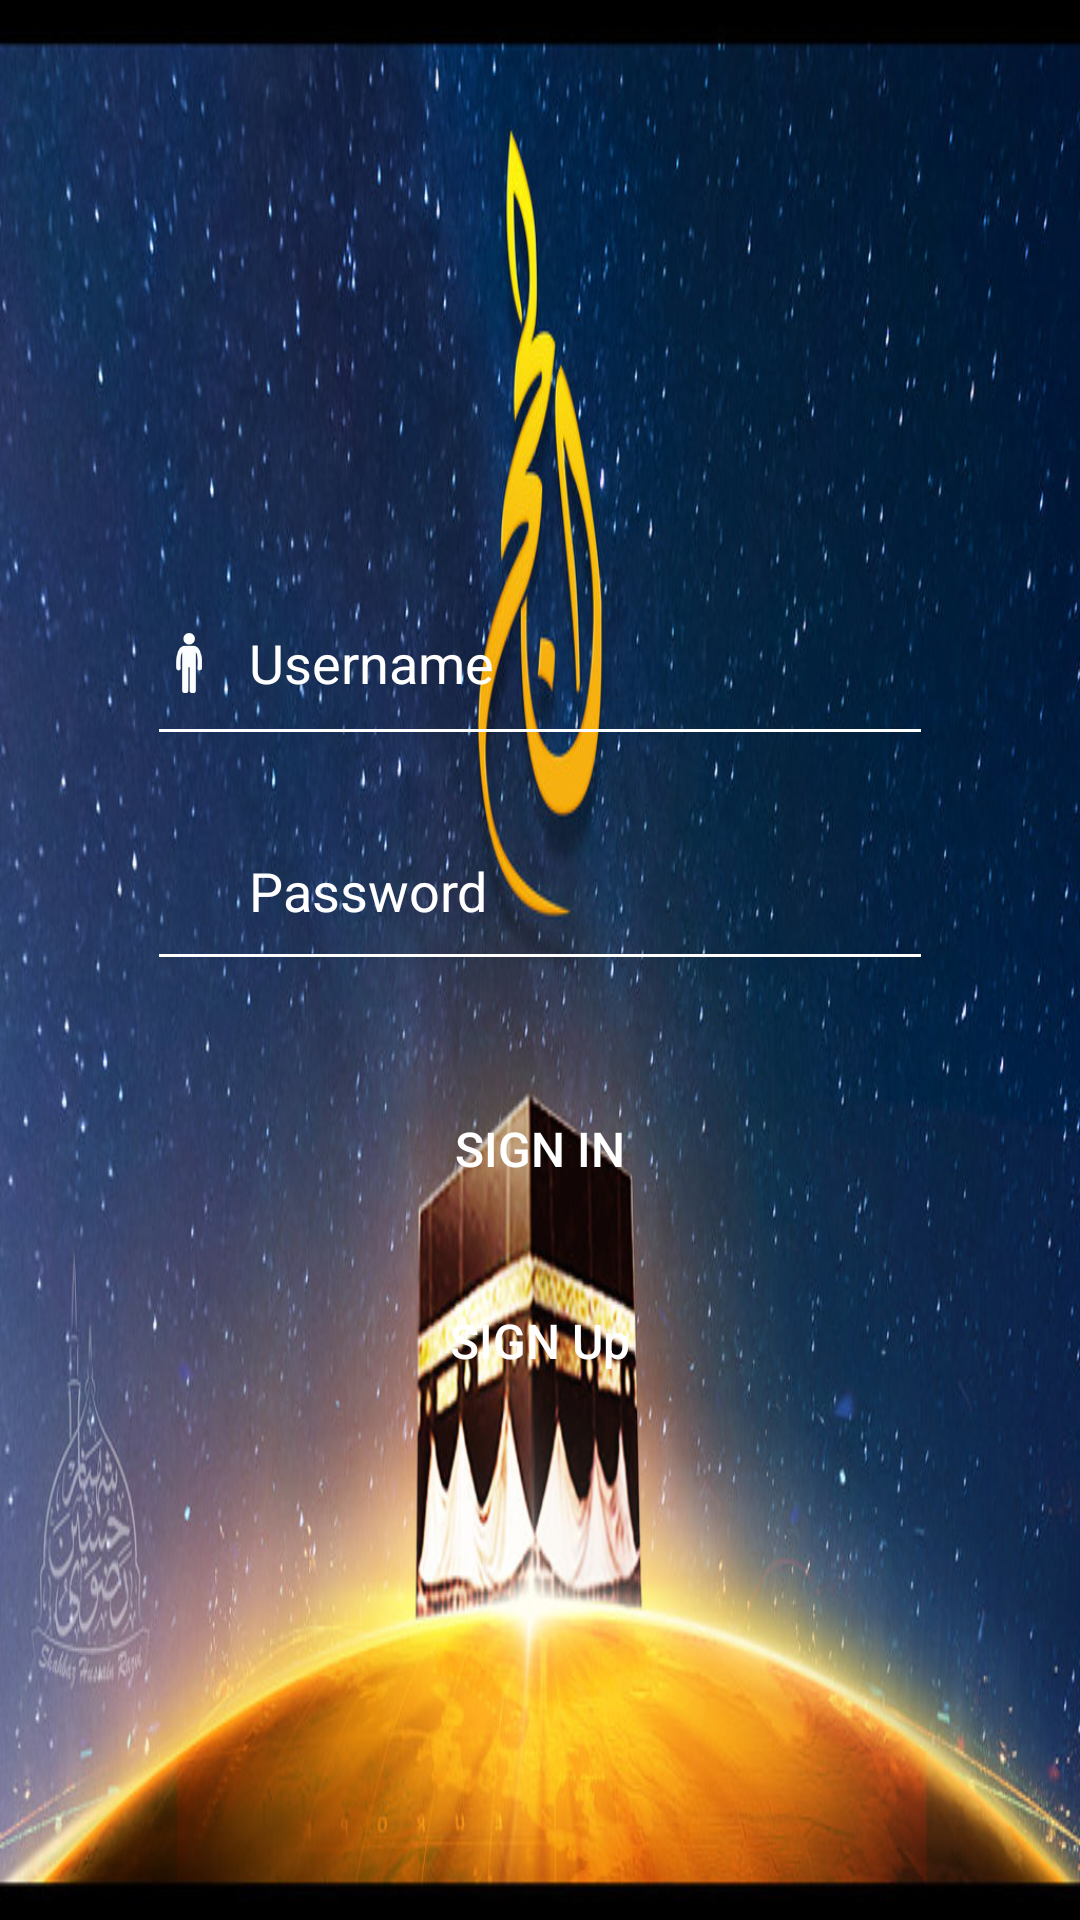

The Android layout XML behind this screen, and the referenced resources:
<!-- AndroidManifest.xml: application theme AppTheme -->
<!-- res/layout/activity_login.xml -->
<LinearLayout xmlns:android="http://schemas.android.com/apk/res/android"
        xmlns:app="http://schemas.android.com/apk/res-auto"
        xmlns:tools="http://schemas.android.com/tools"
        android:layout_width="match_parent"
        android:layout_height="match_parent"
    android:background="@drawable/z"

        android:orientation="vertical">
        <LinearLayout
            android:layout_width="match_parent"
            android:layout_height="match_parent"
            android:gravity="center"

            android:orientation="vertical">







            <LinearLayout
                android:layout_width="match_parent"
                android:layout_height="wrap_content"
                android:orientation="vertical"
                android:paddingRight="8dp"
                android:paddingLeft="8dp"
                android:layout_marginTop="32dp"
               >


                <LinearLayout
                    android:layout_width="match_parent"
                    android:layout_height="wrap_content"
                    android:paddingLeft="45dp"
                    android:orientation="horizontal">

                    <ImageView
                        android:layout_width="20dp"
                        android:layout_height="20dp"

                        android:layout_marginTop="10dp"
                        android:backgroundTint="@android:color/white"
                        android:src="@drawable/merchant" />

                    <EditText
                        android:layout_width="match_parent"
                        android:layout_height="match_parent"
                        android:layout_gravity="center"
                        android:layout_marginLeft="10dp"
                        android:id="@+id/et_name"
                        android:inputType="text"
                        android:layout_marginTop="5dp"
                        android:hint="Username"
                        android:textColorHint="#ffffff"
                        android:textColor="#ffffff"
                        android:background="@android:color/transparent" />
                </LinearLayout>
                <View
                    android:layout_width="match_parent"
                    android:layout_height="1dp"
                    android:layout_gravity="center"
                    android:layout_marginTop="12dp"
                    android:layout_marginLeft="45dp"
                    android:layout_marginRight="45dp"

                    android:background="#ffffff"></View>


</LinearLayout>


            <LinearLayout
                android:layout_width="match_parent"
                android:layout_height="wrap_content"
                android:orientation="vertical"
                android:paddingRight="8dp"
                android:paddingLeft="8dp"
                android:layout_marginTop="32dp"
               >


                <LinearLayout
                    android:layout_width="match_parent"
                    android:layout_height="wrap_content"
                    android:paddingLeft="45dp"
                    android:orientation="horizontal">

                    <ImageView
                        android:layout_width="20dp"
                        android:layout_height="20dp"
                        android:layout_marginTop="10dp"

                        android:src="@drawable/lock" />

                    <EditText
                        android:layout_width="match_parent"
                        android:layout_height="match_parent"
                        android:layout_gravity="center"
                        android:layout_marginLeft="10dp"
                        android:id="@+id/et_pass"
                        android:inputType="textPassword"
                        android:layout_marginTop="6dp"
                        android:hint="Password"
                        android:textColorHint="#ffffff"
                        android:textColor="#ffffff"
                        android:background="@android:color/transparent" />
                </LinearLayout>
                <View
                    android:layout_width="match_parent"
                    android:layout_height="1dp"
                    android:layout_gravity="center"
                    android:layout_marginTop="12dp"
                    android:layout_marginLeft="45dp"
                    android:layout_marginRight="45dp"

                    android:background="#ffffff"></View>


            </LinearLayout>







            <LinearLayout
                android:layout_width="match_parent"
                android:layout_height="wrap_content"
                android:layout_marginTop="32dp"
                android:orientation="vertical"

                android:layout_marginLeft="32dp"
                android:layout_marginRight="32dp"


                >
                <Button

                    android:layout_width="match_parent"
                    android:layout_height="match_parent"
                    android:text="SIGN IN"
                    android:id="@+id/btn_sign"
                    android:layout_marginTop="8dp"
                    android:background="@drawable/button_rounded_corners"

                    android:textAllCaps="false"
                    android:textColor="#ffffff"
                    android:textSize="16sp" />
                <Button

                    android:layout_width="match_parent"
                    android:layout_height="match_parent"
                    android:text="SIGN Up"
                    android:id="@+id/btn_signs"
                    android:layout_marginTop="16dp"
                    android:background="@drawable/button_rounded_corners"

                    android:textAllCaps="false"
                    android:textColor="#ffffff"
                    android:textSize="16sp" />



            </LinearLayout>

















        </LinearLayout>

    </LinearLayout>
<!-- resources referenced by this layout -->
<resources>
  <!-- drawable merchant: png bitmap (drawable, 4564 bytes) -->
  <!-- drawable z: jpg bitmap (drawable, 140432 bytes) -->
  <style name="AppTheme" parent="Theme.AppCompat.Light.NoActionBar">
          
          <item name="colorPrimary">@color/colorPrimary</item>
          <item name="colorPrimaryDark">@color/colorPrimaryDark</item>
          <item name="colorAccent">@color/colorAccent</item>
      </style>
  <!-- not gathered from this repository: default colours our renderer supplied (Android Studio template values) -->
  <color name="colorPrimary">#FF6200EE</color>
  <color name="colorPrimaryDark">#FF3700B3</color>
  <color name="colorAccent">#FF03DAC5</color>
</resources>
